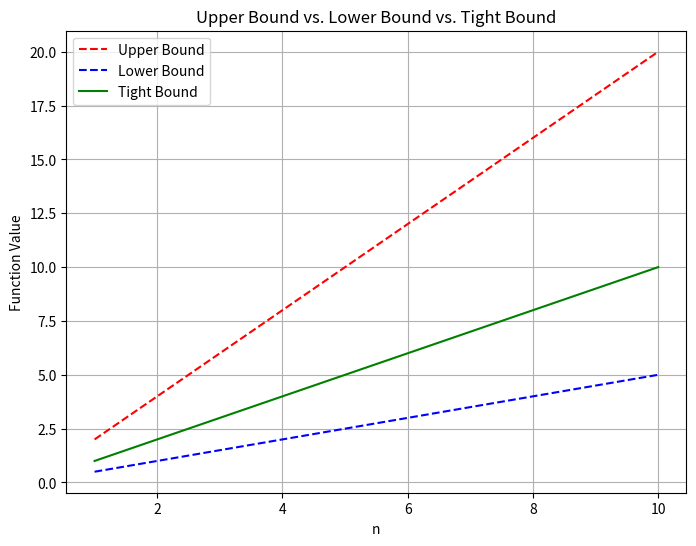

Reproduce this figure in Python.
import matplotlib.pyplot as plt
import numpy as np

# Create a range of values for n (e.g., from 1 to 10)
n_values = np.arange(1, 11)

# Define functions for different bounds
upper_bound = 2 * n_values  # Upper bound
lower_bound = 0.5 * n_values  # Lower bound
tight_bound = n_values  # Tight bound

# Create the plot
plt.figure(figsize=(8, 6))

# Plot upper bound
plt.plot(n_values, upper_bound, label='Upper Bound', color='red', linestyle='--')

# Plot lower bound
plt.plot(n_values, lower_bound, label='Lower Bound', color='blue', linestyle='--')

# Plot tight bound
plt.plot(n_values, tight_bound, label='Tight Bound', color='green')

# Label axes
plt.xlabel('n')
plt.ylabel('Function Value')

# Add legend
plt.legend()

# Title and labels
plt.title('Upper Bound vs. Lower Bound vs. Tight Bound')
plt.grid(True)

# Show the plot
plt.show()